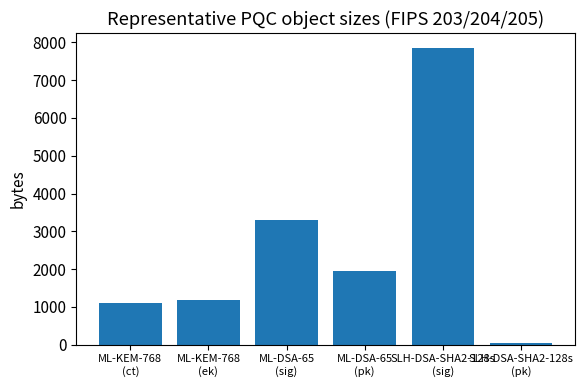
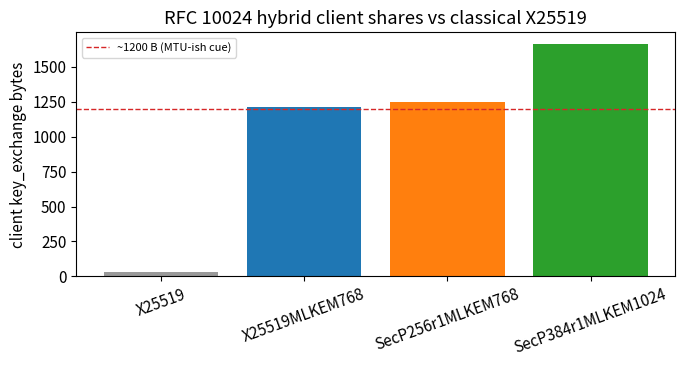

Python code for these plots, in order:
# Setup — PQC / cryptology notebook (numpy / matplotlib; OQS optional)
import numpy as np
import matplotlib.pyplot as plt

np.set_printoptions(precision=4, suppress=True)
plt.rcParams.update({"figure.figsize": (6.0, 4.0), "font.size": 11})


def require_oqs():
    # Soft-gate: never fail the notebook solely because OQS is absent.
    try:
        import oqs
    except ImportError:
        print(
            "OQS not installed — prose and size tables still valid.\n"
            "Optional: pip install liboqs-python "
            "(needs a liboqs shared library on the system).\n"
            "See https://github.com/open-quantum-safe/liboqs-python"
        )
        return None
    return oqs


print("numpy", np.__version__)


# Transition checklist (engineering map — not legal advice)

checklist = [
    "Inventory: where do we use RSA / ECDH / ECDSA / similar?",
    "Prefer standardised PQC: ML-KEM (FIPS 203), ML-DSA (FIPS 204), "
    "SLH-DSA (FIPS 205); track HQC as second KEM when its FIPS lands.",
    "Prefer hybrid KEMs in TLS during transition (see Part V / RFC 10024).",
    "Use vetted libraries (e.g. OQS / FIPS modules) — do not hand-roll.",
    "Plan key sizes, Cert/CSR profiles, and middlebox ClientHello limits.",
]
for i, item in enumerate(checklist, 1):
    print(f"{i}. {item}")


# Portfolio sketch (names only — not an implementation)

portfolio = {
    "KEMs": ["ML-KEM (FIPS 203)", "HQC (selected; FIPS in progress)"],
    "signatures": ["ML-DSA (FIPS 204)", "SLH-DSA (FIPS 205)"],
    "deferred_here": ["Falcon", "on-ramp signatures", "Classic McEliece deep dive"],
}
for k, v in portfolio.items():
    print(f"{k}:")
    for item in v:
        print(f"  - {item}")


# Size comparison chart (FIPS tables — cited in the markdown cell above)

sizes = {
    "ML-KEM-768\n(ct)": 1088,
    "ML-KEM-768\n(ek)": 1184,
    "ML-DSA-65\n(sig)": 3309,
    "ML-DSA-65\n(pk)": 1952,
    "SLH-DSA-SHA2-128s\n(sig)": 7856,
    "SLH-DSA-SHA2-128s\n(pk)": 32,
}

labels = list(sizes.keys())
values = [sizes[k] for k in labels]

fig, ax = plt.subplots()
ax.bar(range(len(values)), values, color="C0")
ax.set_xticks(range(len(labels)))
ax.set_xticklabels(labels, fontsize=8)
ax.set_ylabel("bytes")
ax.set_title("Representative PQC object sizes (FIPS 203/204/205)")
fig.tight_layout()
plt.show()

assert sizes["ML-KEM-768\n(ct)"] == 1088
assert sizes["ML-DSA-65\n(sig)"] == 3309
print("size table OK (FIPS-sourced constants)")


# IV.1 Detect OQS

oqs = require_oqs()
if oqs is not None:
    print("liboqs version:", oqs.oqs_version())
    kems = list(oqs.get_enabled_kem_mechanisms())
    sigs = list(oqs.get_enabled_sig_mechanisms())
    print("enabled KEM count:", len(kems))
    print("enabled sig count:", len(sigs))
    for name in ("ML-KEM-768", "ML-DSA-65"):
        pool = kems if name.startswith("ML-KEM") else sigs
        print(f"  {name} enabled:", name in pool)


# IV.2 ML-KEM round-trip (when enabled)

oqs = require_oqs()
if oqs is None:
    print("skip ML-KEM lab")
else:
    kem_name = "ML-KEM-768"
    enabled = list(oqs.get_enabled_kem_mechanisms())
    if kem_name not in enabled:
        print(kem_name, "not enabled in this liboqs build; skip")
    else:
        with oqs.KeyEncapsulation(kem_name) as server:
            public_key = server.generate_keypair()
            with oqs.KeyEncapsulation(kem_name) as client:
                ciphertext, ss_client = client.encap_secret(public_key)
            ss_server = server.decap_secret(ciphertext)
        assert ss_client == ss_server
        print(
            kem_name,
            "OK; ct bytes =",
            len(ciphertext),
            "; ss bytes =",
            len(ss_client),
        )


# IV.3 ML-DSA round-trip (when enabled)

oqs = require_oqs()
if oqs is None:
    print("skip ML-DSA lab")
else:
    sig_name = "ML-DSA-65"
    message = b"openqcp-lab PQC notebook demo"
    enabled = list(oqs.get_enabled_sig_mechanisms())
    if sig_name not in enabled:
        print(sig_name, "not enabled in this liboqs build; skip")
    else:
        with oqs.Signature(sig_name) as signer:
            public_key = signer.generate_keypair()
            signature = signer.sign(message)
        with oqs.Signature(sig_name) as verifier:
            ok = verifier.verify(message, signature, public_key)
        assert ok
        print(
            sig_name,
            "OK; sig bytes =",
            len(signature),
            "; pk bytes =",
            len(public_key),
        )


# IV.4 HQC probe — sizes only if the mechanism is enabled

oqs = require_oqs()
if oqs is None:
    print("skip HQC probe")
else:
    kems = list(oqs.get_enabled_kem_mechanisms())
    hqc = [k for k in kems if "HQC" in k.upper()]
    if not hqc:
        print(
            "No HQC mechanism enabled in this liboqs build.\n"
            "HQC is selected for NIST standardization; enable/track "
            "it in your liboqs version when you need live sizes."
        )
    else:
        name = sorted(hqc)[0]
        with oqs.KeyEncapsulation(name) as kem:
            d = kem.details
        print("HQC mechanism:", name)
        for key in (
            "length_public_key",
            "length_secret_key",
            "length_ciphertext",
            "length_shared_secret",
        ):
            if key in d:
                print(f"  {key}: {d[key]}")


print(
    "Hygiene: demo secrets stay in RAM for this session only; "
    "do not log or commit them."
)


# RFC 10024 share sizes (bytes) — for ClientHello / path MTU awareness.
# Source: https://www.rfc-editor.org/rfc/rfc10024  §4.1–4.2

rfc10024 = [
    # group, code_point, client_share, server_share, recommended
    ("X25519MLKEM768", 4588, 1216, 1120, "Y"),
    ("SecP256r1MLKEM768", 4587, 1249, 1153, "N"),
    ("SecP384r1MLKEM1024", 4589, 1665, 1665, "N"),
]
classical_x25519_client = 32  # classical ECDHE share for scale

print(f"{'group':22s}  code  client  server  rec")
for name, code, cshare, sshare, rec in rfc10024:
    print(f"{name:22s}  {code:4d}  {cshare:6d}  {sshare:6d}  {rec}")

names = [r[0] for r in rfc10024]
client_shares = [r[2] for r in rfc10024]
fig, ax = plt.subplots(figsize=(7.0, 3.8))
ax.bar(["X25519"] + names,
       [classical_x25519_client] + client_shares,
       color=["0.6"] + ["C0", "C1", "C2"])
ax.axhline(1200, color="C3", ls="--", lw=1, label="~1200 B (MTU-ish cue)")
ax.set_ylabel("client key_exchange bytes")
ax.set_title("RFC 10024 hybrid client shares vs classical X25519")
ax.tick_params(axis="x", rotation=20)
ax.legend(fontsize=8)
plt.tight_layout()
plt.show()
print("Takeaway: hybrid ClientHellos are ~1–1.6 KiB of key_share alone;")
print("test fragmentation / middleboxes on real paths (checklist V.4).")


# Soft-gate: probe openssl + oqsprovider. Never fail the notebook if absent.
import shutil
import subprocess


def run_soft(cmd, timeout=15):
    exe = shutil.which(cmd[0])
    if exe is None:
        print(f"skip: {cmd[0]!r} not on PATH")
        return None
    try:
        out = subprocess.run(
            cmd, check=False, capture_output=True, text=True, timeout=timeout
        )
    except Exception as exc:  # noqa: BLE001 — soft-gate
        print(f"skip: {cmd!r} raised {type(exc).__name__}: {exc}")
        return None
    if out.returncode != 0:
        err = (out.stderr or out.stdout or "").strip().splitlines()
        hint = err[0] if err else f"exit {out.returncode}"
        print(f"skip: {' '.join(cmd)} → {hint}")
        return None
    return out.stdout


ver = run_soft(["openssl", "version"])
if ver:
    print("openssl:", ver.strip())

kem = run_soft(
    ["openssl", "list", "-kem-algorithms", "-provider", "oqsprovider"]
)
if kem:
    lines = [ln for ln in kem.splitlines() if ln.strip()]
    print(f"oqsprovider KEMs listed: {len(lines)} line(s) (showing up to 8)")
    for ln in lines[:8]:
        print(" ", ln)
else:
    print(
        "oqs-provider not usable here — prose + RFC 10024 table still valid.\n"
        "Install OpenSSL 3 + oqs-provider locally to exercise V.3 commands."
    )


print("PQC module complete: standards map + soft-gated OQS + hybrid TLS dig.")
